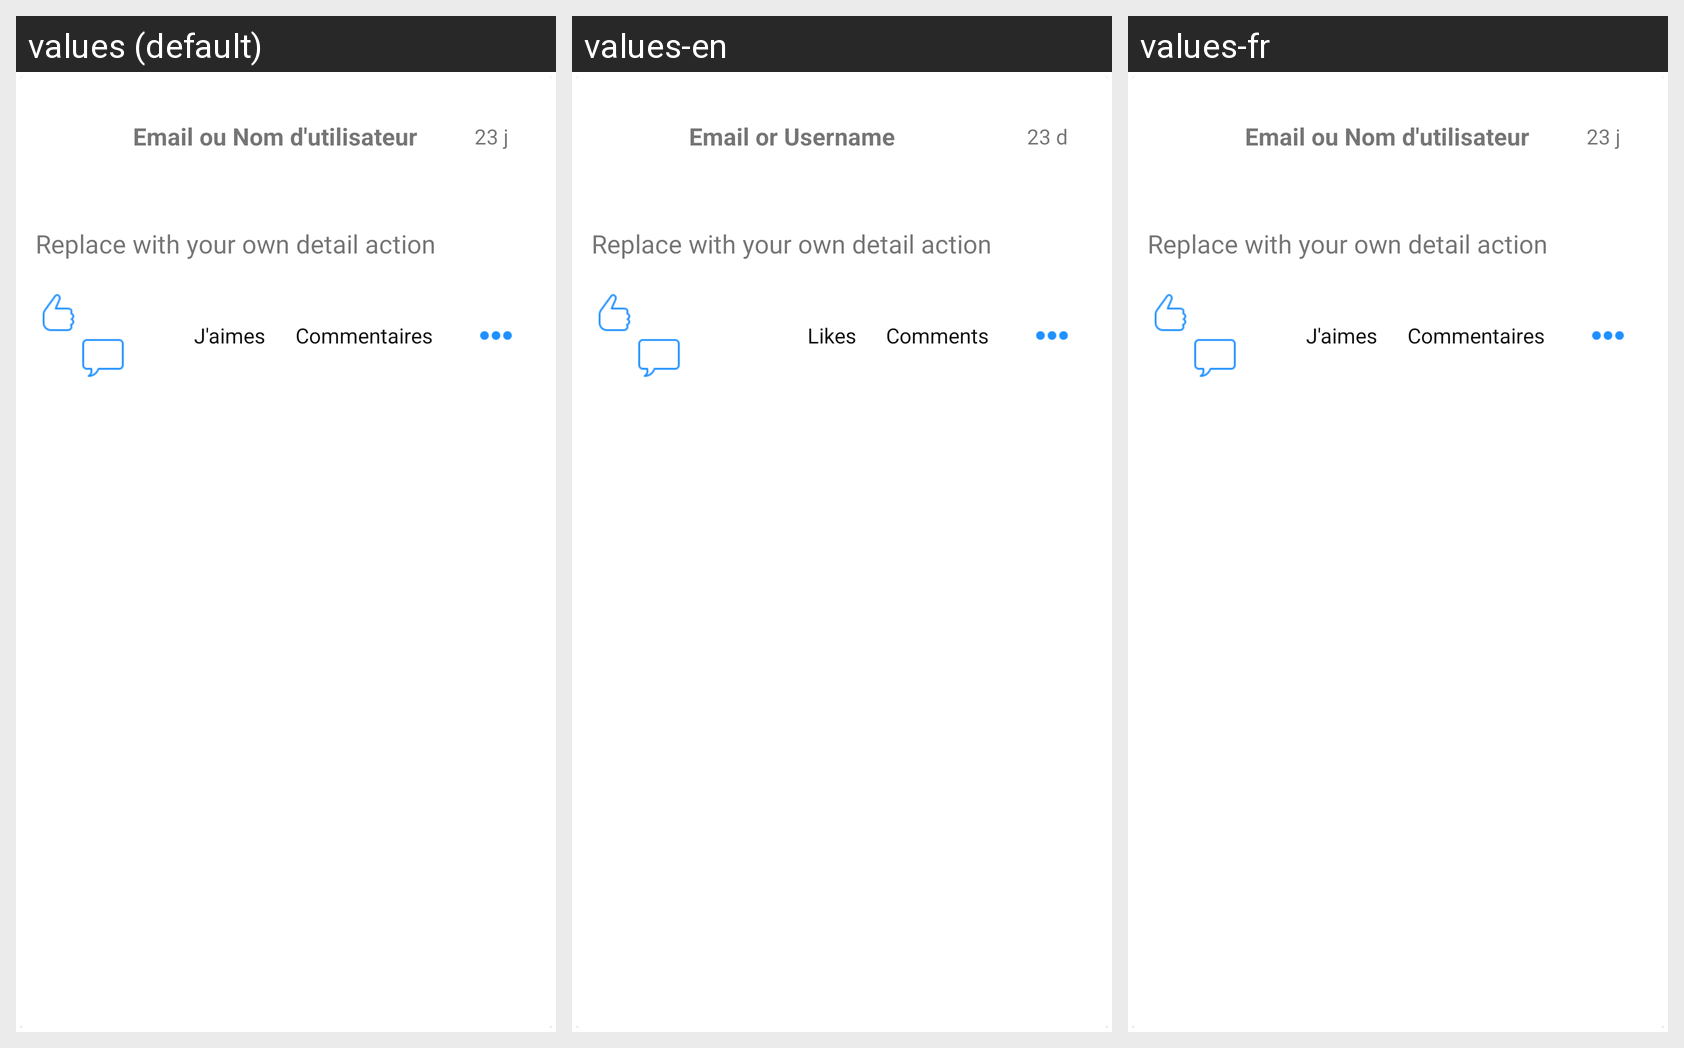

The same Android screen rendered under several of its app's locales, left to right. List the strings drawn on it with the default value and each locale's translation.
Android screen res/layout/chat_item_post.xml rendered under 3 locales, left to right: values (default), values-en, values-fr. Device: Nexus 5 (rendered at 1080×1920; each locale shown at half size, 540×960, under a caption strip naming it); theme MyAppTheme.
Strings drawn on this screen, with the default value and each locale's value (text and hints the layout hard-codes, and strings that could not be matched under every locale, appear in the picture but are not listed):

username
  values: Email ou Nom d'utilisateur
  values-en: Email or Username
  values-fr: Email ou Nom d'utilisateur

posted_date
  values: 23 j
  values-en: 23 d
  values-fr: 23 j

sample
  values: Replace with your own detail action
  values-en: Replace with your own detail action
  values-fr: Replace with your own detail action

likes
  values: J'aimes
  values-en: Likes
  values-fr: J'aimes

comments
  values: Commentaires
  values-en: Comments
  values-fr: Commentaires
